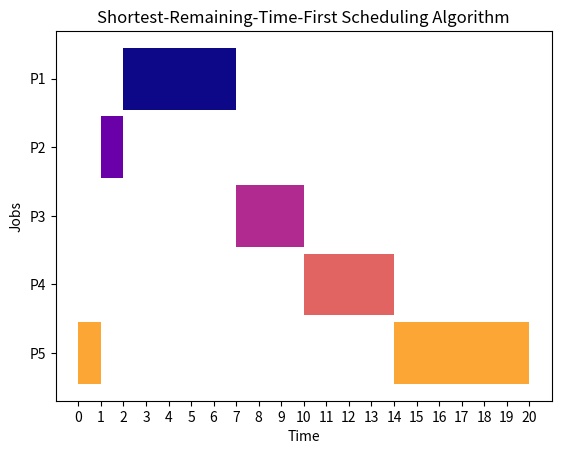

The script that saved this image:
from matplotlib import pyplot as plt
import pandas as pd
from pandas.plotting import register_matplotlib_converters
register_matplotlib_converters()

df_list = []

arrival = [2, 1, 4, 6, 0]
burst = [5, 1, 3, 4, 7]

arr_queue_index = []
burst_queue_index = []  # burstable

queue = []

for time in range(sum(burst)):

    for i in range(len(arrival)):
        if time == arrival[i]:
            arr_queue_index.append(i)
            burst_queue_index.append(i)

    # create burstable_values list
    burstable_values = []
    for i in range(len(burst_queue_index)):
        if burst[burst_queue_index[i]] == 0:
            continue
        burstable_values.append(burst[burst_queue_index[i]])

    # add queue
    queue.append("P"+str(burst.index(min(burstable_values))+1))
    df_list.append(dict(Task="P"+str(burst.index(min(burstable_values))+1),
                        Start=len(queue)-1,
                        End=len(queue)))

    filter(None, burstable_values)
    burst[burst.index(min(burstable_values))] = (
            burst[burst.index(min(burstable_values))] - 1)

    # print
    print("Time:", time)
    print("Queue:", queue)

    if burstable_values[len(burstable_values) - 1] == 0:
        burstable_values[len(burstable_values) - 1] = None

# plot timeline
df = pd.DataFrame(df_list, columns=['Task', 'Start', 'End'])
print(df)

persons_set = set(name.strip() for names in df['Task'] for name in names.split(","))
persons = {p: i for i, p in enumerate(sorted(persons_set))}

for person in persons:
    periods = []
    for names, start, end in zip(df['Task'], df['Start'], df['End']):
        if person in set(name.strip() for name in names.split(",")):
            periods.append((start, end - start))
    plt.broken_barh(periods, (persons[person] - 0.45, 0.9),
                    facecolors=plt.cm.plasma(persons[person] / len(persons)))

plt.xticks(range(len(queue)+1))
plt.yticks(range(len(persons)), persons)
plt.xlabel("Time")
plt.ylabel("Jobs")
plt.title("Shortest-Remaining-Time-First Scheduling Algorithm")
plt.gca().invert_yaxis()
plt.show()